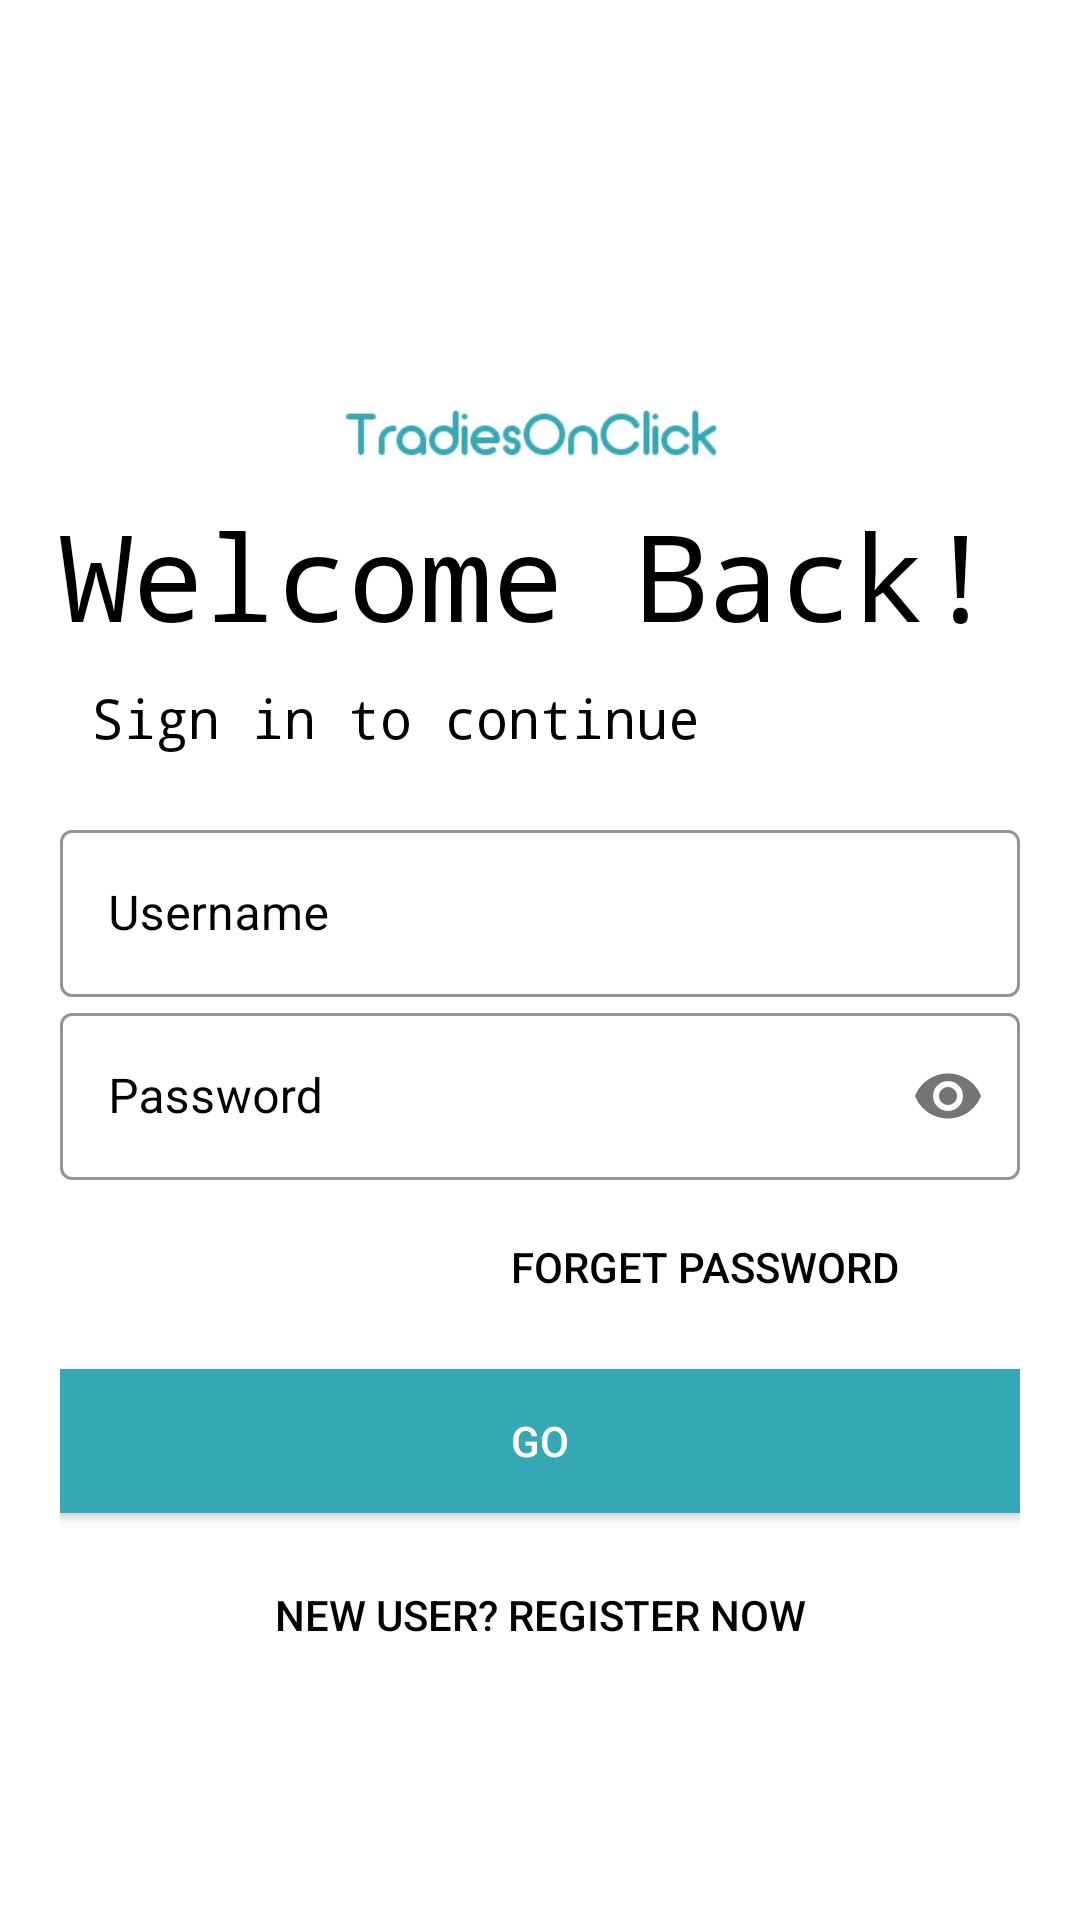

Android layout source for this screen:
<!-- AndroidManifest.xml: application theme Theme.TradiesOnClicK -->
<!-- res/layout/activity_login.xml -->
<?xml version="1.0" encoding="utf-8"?>
<LinearLayout xmlns:android="http://schemas.android.com/apk/res/android"
    xmlns:app="http://schemas.android.com/apk/res-auto"
    xmlns:tools="http://schemas.android.com/tools"
    android:layout_width="match_parent"
    android:layout_height="match_parent"
    android:background="#ffffff"
    android:orientation="vertical"
    android:padding="20dp"
    tools:context=".Login">

    <ImageView
        android:id="@+id/imageView9"
        android:layout_width="match_parent"
        android:layout_height="110dp"
        android:src="@drawable/l">


    </ImageView>

    <ImageView
        android:id="@+id/imageView10"
        android:layout_width="match_parent"
        android:layout_height="35dp"
        android:src="@drawable/t">

    </ImageView>

    <TextView
        android:id="@+id/textView1"
        android:layout_width="411dp"
        android:layout_height="62dp"
        android:fontFamily="monospace"
        android:text="Welcome Back!"
        android:textColor="#000"
        android:textSize="40sp"></TextView>

    <TextView
        android:id="@+id/textView2"
        android:layout_width="match_parent"
        android:layout_height="wrap_content"
        android:fontFamily="monospace"
        android:text=" Sign in to continue"
        android:textColor="#000"
        android:textSize="18sp" />

    <LinearLayout
        android:layout_width="match_parent"
        android:layout_height="wrap_content"
        android:layout_marginTop="20dp"
        android:layout_marginBottom="20dp"
        android:orientation="vertical">


        <com.google.android.material.textfield.TextInputLayout

            style="@style/Widget.MaterialComponents.TextInputLayout.OutlinedBox"
            android:layout_width="match_parent"
            android:layout_height="wrap_content"
            android:hint="Username"
            android:textColorHint="#000"
            app:boxStrokeColor="#000">

            <com.google.android.material.textfield.TextInputEditText
                android:id="@+id/username"
                android:layout_width="match_parent"
                android:layout_height="wrap_content"
                android:textColor="#000" />
        </com.google.android.material.textfield.TextInputLayout>

        <com.google.android.material.textfield.TextInputLayout

            style="@style/Widget.MaterialComponents.TextInputLayout.OutlinedBox"
            android:layout_width="match_parent"
            android:layout_height="wrap_content"
            android:hint="Password"
            android:textColorHint="#000"
            app:boxStrokeColor="#000"
            app:passwordToggleEnabled="true">

            <com.google.android.material.textfield.TextInputEditText
                android:id="@+id/password"
                android:layout_width="match_parent"
                android:layout_height="wrap_content"
                android:inputType="textPassword"
                android:textColor="#000" />
        </com.google.android.material.textfield.TextInputLayout>

        <Button
            android:layout_width="200dp"
            android:layout_height="wrap_content"
            android:layout_gravity="right"
            android:layout_margin="5dp"
            android:background="#00000000"
            android:elevation="0dp"
            android:textColor="@color/black"
            android:text="Forget Password" />

        <Button
            android:id="@+id/buttonGo"
            android:layout_width="match_parent"
            android:layout_height="wrap_content"
            android:layout_marginTop="5dp"
            android:layout_marginBottom="5dp"
            android:background="#35A8B5"
            android:text="GO"
            android:textColor="#fff" />

        <Button
            android:id="@+id/buttonRegister"
            android:layout_width="match_parent"
            android:layout_height="wrap_content"
            android:layout_gravity="right"
            android:layout_margin="5dp"
            android:background="#00000000"
            android:elevation="0dp"
            android:text="New User? Register Now"
            android:textColor="#000" />

    </LinearLayout>


</LinearLayout>
<!-- resources referenced by this layout -->
<resources>
  <color name="black">#FF000000</color>
  <!-- drawable t: png bitmap (drawable, 1058 bytes) -->
  <style name="Theme.TradiesOnClicK" parent="Base.Theme.TradiesOnClicK" />
  <style name="Base.Theme.TradiesOnClicK" parent="Theme.Material3.DayNight.NoActionBar">
          
          
      </style>
</resources>
